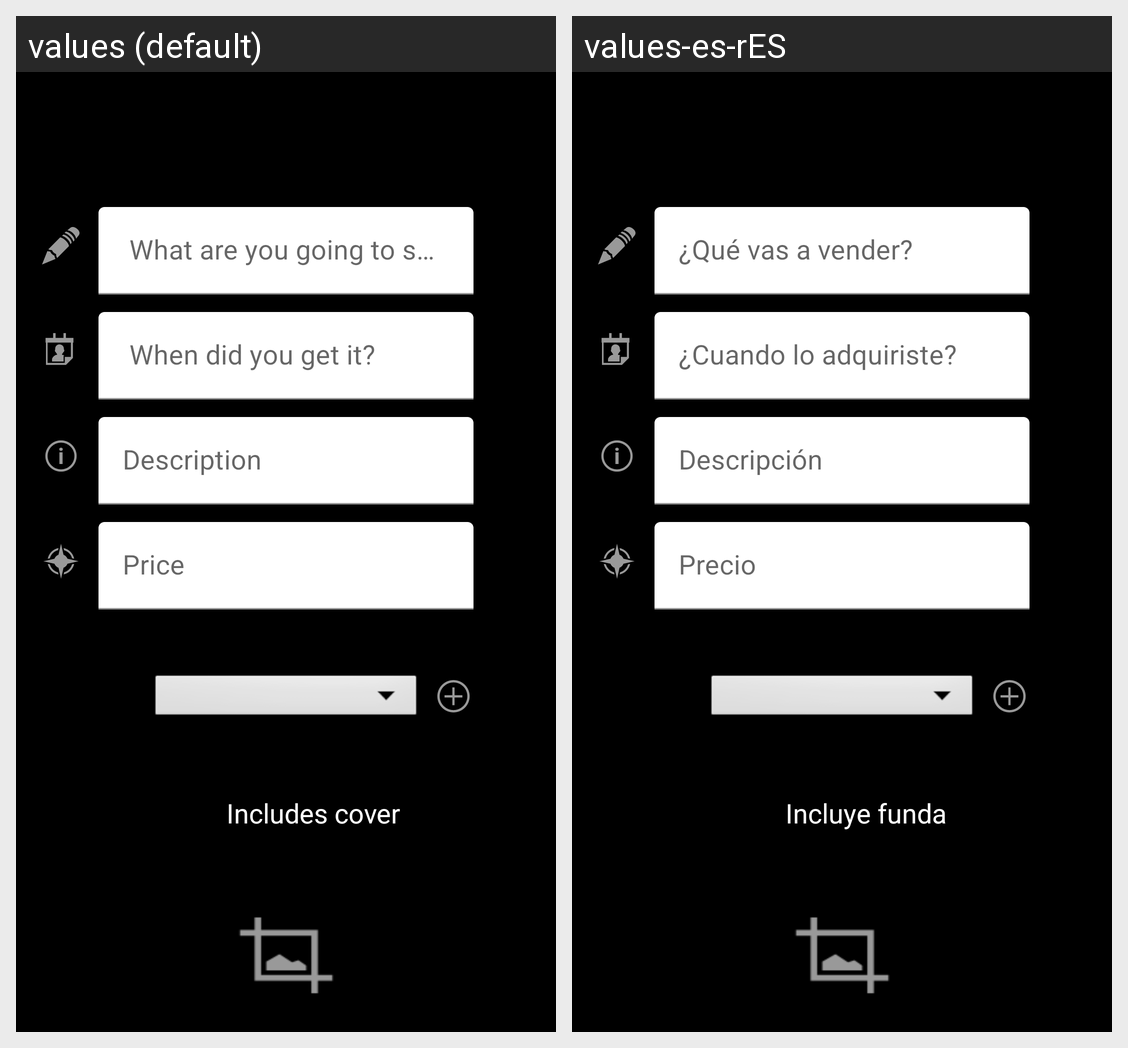

The same Android screen rendered under two of its app's locales, left to right. List the strings drawn on it with the default value and each locale's translation.
Android screen res/layout/content_form.xml rendered under 2 locales, left to right: values (default), values-es-rES. Device: Nexus 5 (rendered at 1080×1920; each locale shown at half size, 540×960, under a caption strip naming it); theme Theme.Musec.
Strings drawn on this screen, with the default value and each locale's value (text and hints the layout hard-codes, and strings that could not be matched under every locale, appear in the picture but are not listed):

incluye_funda
  values:  Includes cover
  values-es-rES: Incluye funda

precio
  values: Price
  values-es-rES: Precio

descripci_n
  values: Description
  values-es-rES: Descripción

cuando_lo_adquiriste
  values:  When did you get it?
  values-es-rES: ¿Cuando lo adquiriste?

qu_vas_a_vender
  values:  What are you going to sell?
  values-es-rES: ¿Qué vas a vender?
